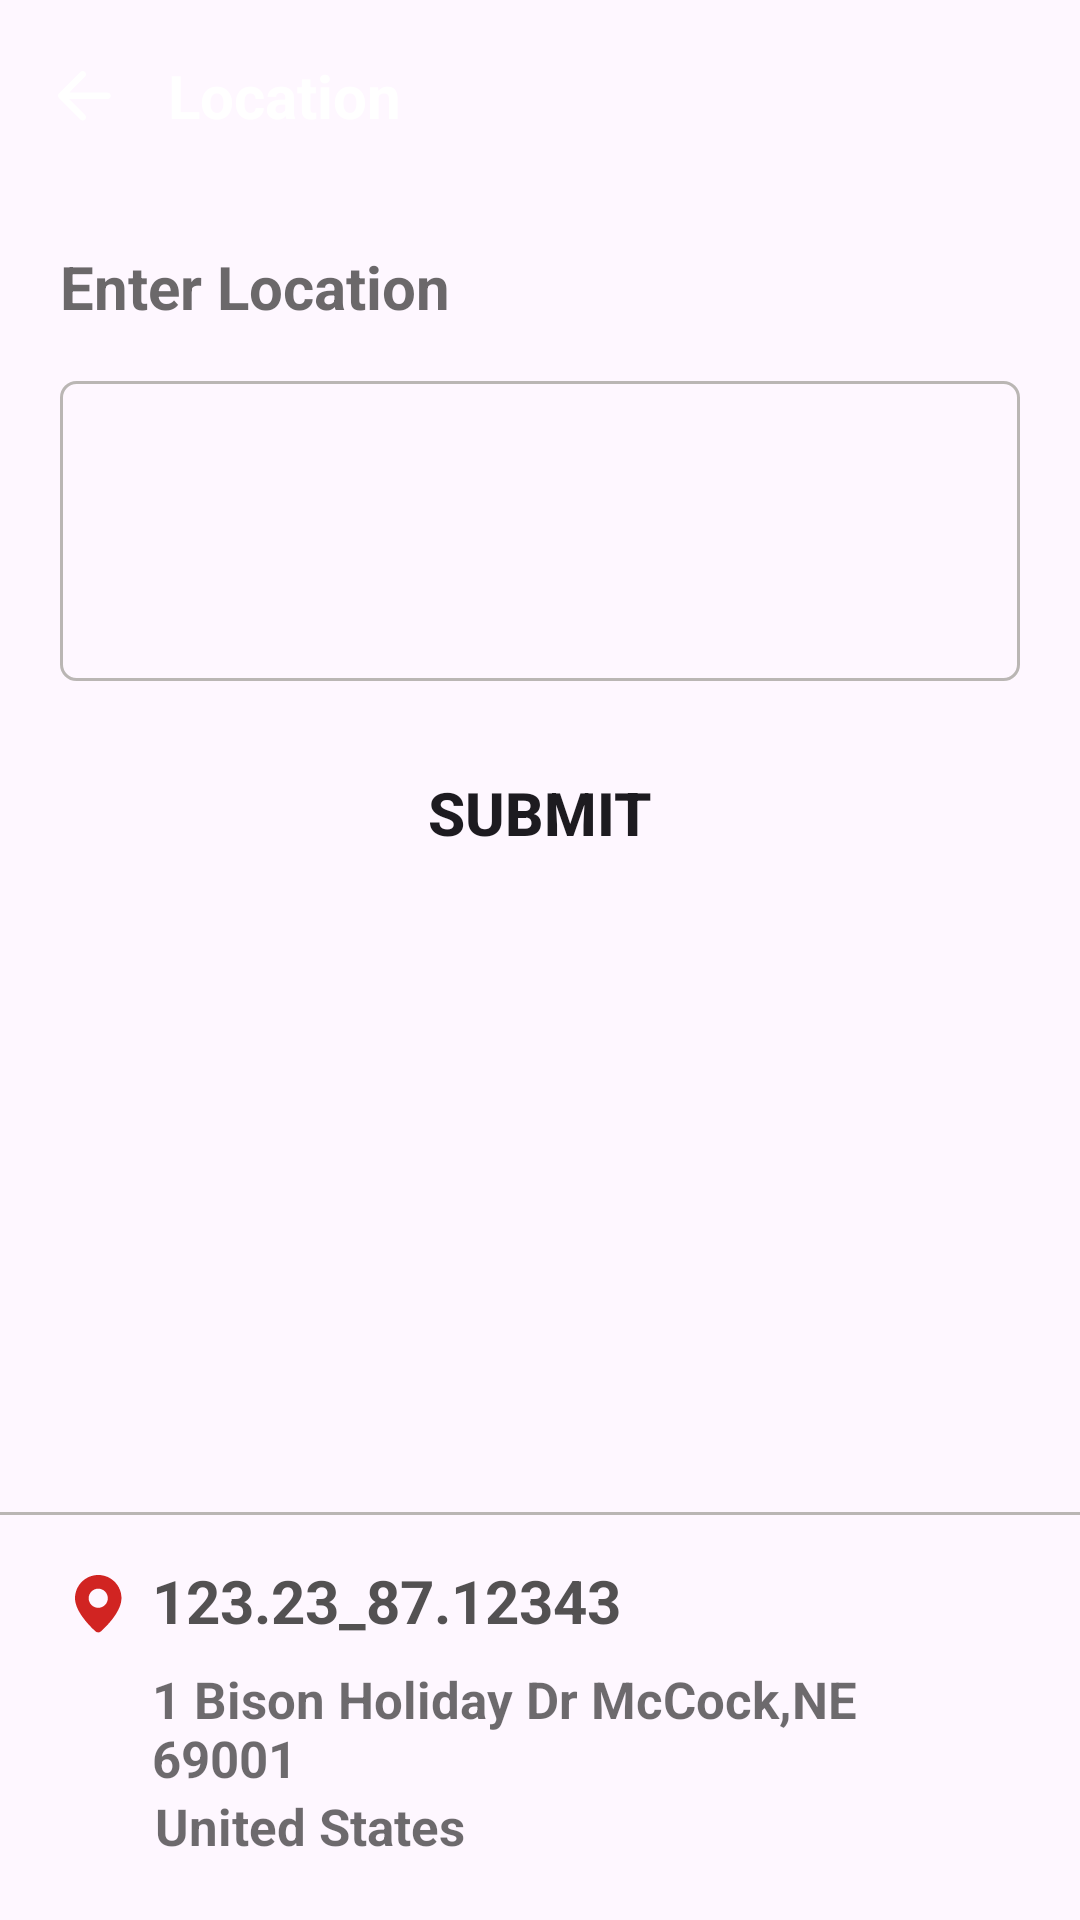

Reconstruct the res/layout file that produces this screen, plus the resources it refers to.
<!-- AndroidManifest.xml: application theme Theme.TraxRFIDApp -->
<!-- res/layout/location_layout.xml -->
<?xml version="1.0" encoding="utf-8"?>
<androidx.constraintlayout.widget.ConstraintLayout
    xmlns:android="http://schemas.android.com/apk/res/android"
    android:layout_width="match_parent"
    android:layout_height="match_parent"
    xmlns:app="http://schemas.android.com/apk/res-auto"
    android:orientation="vertical">

    <androidx.appcompat.widget.Toolbar
        android:id="@+id/location_toolbar"
        android:layout_width="match_parent"
        android:layout_height="wrap_content"
        app:layout_constraintEnd_toEndOf="parent"
        app:navigationIcon="@drawable/back"
        app:layout_constraintStart_toStartOf="parent"
        app:layout_constraintTop_toTopOf="parent"
        style="@style/mytoolbatstyle">

        <TextView
            android:layout_width="wrap_content"
            android:layout_height="wrap_content"
            android:text="Location"
            android:textColor="@color/white"
            android:textSize="20sp"
            android:textStyle="bold" />

    </androidx.appcompat.widget.Toolbar>

    <TextView
        android:id="@+id/text"
        android:layout_width="match_parent"
        android:layout_height="wrap_content"
        android:text="Enter Location"
        android:layout_marginTop="18dp"
        android:layout_marginStart="20dp"
        android:textSize="20sp"
        app:layout_constraintTop_toBottomOf="@+id/location_toolbar"
       android:textColor="#B52E2D2D"
        android:layout_marginEnd="20dp"
        android:textStyle="bold"/>

    <EditText
        android:id="@+id/enterLocation"
        android:layout_width="match_parent"
        android:layout_height="100dp"
        android:layout_marginEnd="20dp"
        android:layout_marginTop="18dp"
        android:layout_marginStart="20dp"
        android:textSize="20sp"
        app:layout_constraintTop_toBottomOf="@+id/text"
        android:background="@drawable/edit_text_card_shape_otlined"
        android:layout_marginBottom="20dp"
        android:textStyle="bold"/>

    <Button
        android:layout_width="match_parent"
        android:layout_height="wrap_content"
       android:textStyle="bold"
        android:textSize="20sp"
        app:layout_constraintTop_toBottomOf="@+id/enterLocation"
        android:layout_marginHorizontal="20dp"
        android:layout_marginTop="20dp"
        android:background="@drawable/btn_card_shape_background"
     android:text="Submit"
        />
    <TextView
        android:id="@+id/view"
        android:layout_width="match_parent"
        android:layout_height="1dp"
        app:layout_constraintStart_toStartOf="parent"
        app:layout_constraintEnd_toEndOf="parent"
        android:layout_marginTop="20dp"
        android:layout_marginBottom="10dp"
        app:layout_constraintBottom_toTopOf="@+id/location_layout"
        android:background="@color/stroke_color"/>

    <LinearLayout
        android:id="@+id/location_layout"
        android:layout_width="match_parent"
        android:layout_height="wrap_content"
        android:orientation="horizontal"
        app:layout_constraintBottom_toBottomOf="parent"
        app:layout_constraintEnd_toEndOf="parent"
        android:padding="5dp"
        android:layout_alignParentBottom="true"
        android:layout_marginStart="20dp"
        android:layout_marginBottom="15dp"
        app:layout_constraintStart_toStartOf="parent">
        <ImageView
            android:layout_width="wrap_content"
            android:layout_height="wrap_content"
            android:layout_marginTop="5dp"
            android:scaleType="centerCrop"

            android:src="@drawable/location"/>

        <LinearLayout
            android:layout_width="0dp"
            android:layout_weight="1"
            android:layout_height="wrap_content"
            android:orientation="vertical"

            android:gravity="start"
            android:layout_marginStart="10dp">
            <TextView
                android:layout_width="match_parent"
                android:layout_height="wrap_content"
                android:text="123.23_87.12343"
                android:textStyle="bold"
                android:textSize="20sp"
                android:layout_marginBottom="8dp"
                android:textColor="@color/editTextColor"/>


            <TextView
                android:id="@+id/address"
                android:layout_width="match_parent"
                android:layout_height="wrap_content"
                android:layout_marginEnd="30dp"
                android:text="1 Bison Holiday Dr McCock,NE 69001 "
                android:textSize="17sp"
                android:textColor="#92000000"
                android:textStyle="bold"/>

            <TextView
                android:id="@+id/state"
                android:layout_width="match_parent"
                android:layout_height="wrap_content"
                android:layout_marginEnd="30dp"
                android:text="United States"
                android:layout_marginStart="1dp"
                android:textSize="17sp"
                android:textColor="#92000000"
                android:textStyle="bold"/>

        </LinearLayout>

    </LinearLayout>


</androidx.constraintlayout.widget.ConstraintLayout>
<!-- resources referenced by this layout -->
<resources>
  <color name="editTextColor">#D22E2D2D</color>
  <color name="stroke_color">#D2ACA9A5</color>
  <color name="white">#FFFFFFFF</color>
  <!-- drawable back: png bitmap (drawable-hdpi, 334 bytes) -->
  <!-- drawable edit_text_card_shape_otlined (drawable) -->
  <?xml version="1.0" encoding="utf-8"?>
  <shape xmlns:android="http://schemas.android.com/apk/res/android"
      android:shape="rectangle">
  
  
  <stroke
      android:width="1dp"
      android:color="@color/stroke_color"/>
      <corners
          android:radius="5dp"
          />
  
  </shape>
  <!-- drawable location: png bitmap (drawable-hdpi, 641 bytes) -->
  <style name="mytoolbatstyle">
          <item name="titleTextColor">@color/white</item>
          <item name="titleMarginStart">16dp</item>
          <item name="android:textSize">45sp</item>
          <item name="android:titleTextAppearance">@style/TextAppearance.Material3.TitleLarge</item>
          <item name="android:background">@drawable/background</item>
  
      </style>
  <style name="Theme.TraxRFIDApp" parent="Base.Theme.TraxRFIDApp" />
  <style name="Base.Theme.TraxRFIDApp" parent="Theme.Material3.Light.NoActionBar">
          
           <item name="colorPrimary">@color/red</item>
  
  
      </style>
  <color name="red">#EC1805</color>
</resources>
